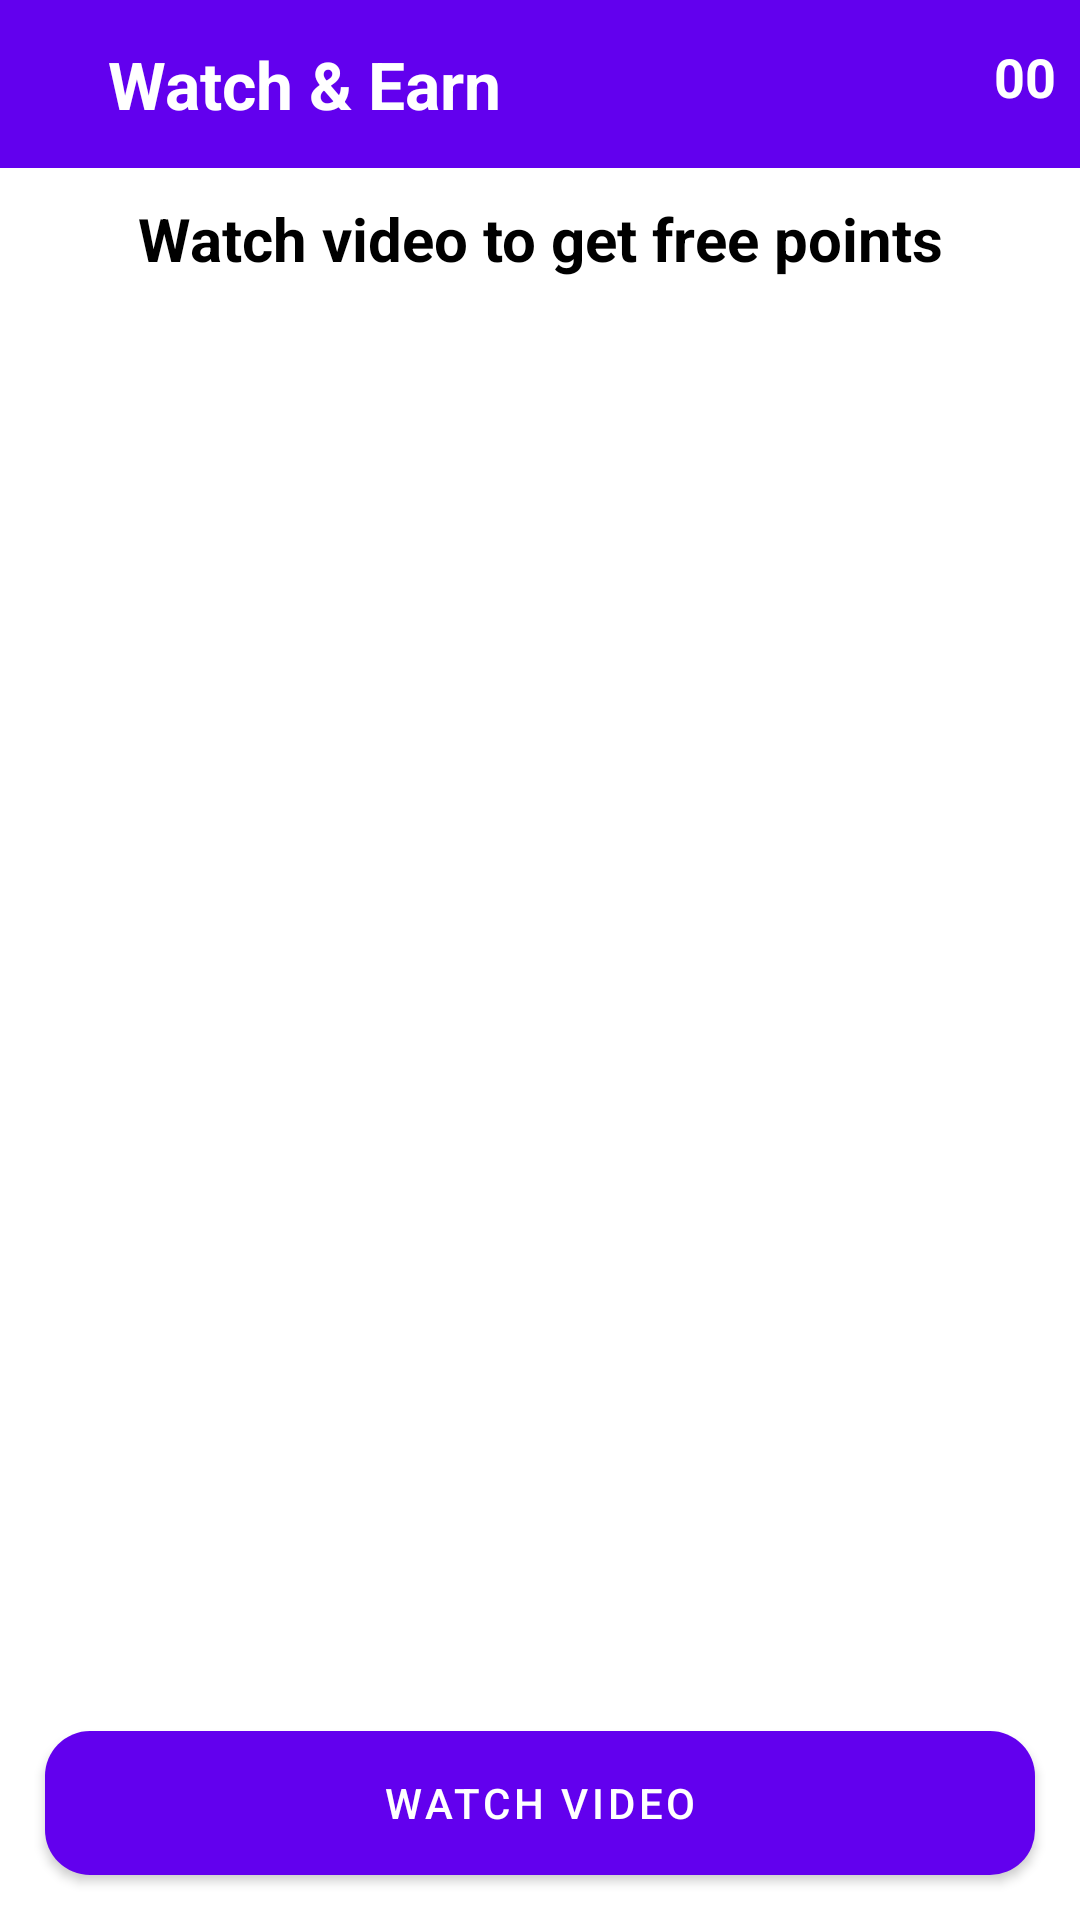

Android layout source for this screen:
<!-- AndroidManifest.xml: application theme Theme.EarningApps -->
<!-- res/layout/activity_watch.xml -->
<?xml version="1.0" encoding="utf-8"?>
<RelativeLayout xmlns:android="http://schemas.android.com/apk/res/android"
    xmlns:app="http://schemas.android.com/apk/res-auto"
    xmlns:tools="http://schemas.android.com/tools"
    android:layout_width="match_parent"
    android:layout_height="match_parent"
    tools:context=".ViewActivity.WatchActivity">



    <androidx.appcompat.widget.Toolbar
        android:id="@+id/watch_toolbar"
        android:layout_width="match_parent"
        android:layout_height="?attr/actionBarSize"
        android:layout_alignParentTop="true"
        android:background="@color/purple_500"
        tools:ignore="MissingConstraints">

        <RelativeLayout
            android:layout_width="match_parent"
            android:layout_height="wrap_content">

            <TextView
                android:layout_width="wrap_content"
                android:layout_height="wrap_content"
                android:layout_marginStart="20dp"
                android:textSize="22sp"
                android:textStyle="bold"
                android:textColor="@color/white"
                android:text="Watch &amp; Earn"/>

            <TextView
                android:id="@+id/coinText"
                android:layout_width="wrap_content"
                android:layout_height="wrap_content"
                android:layout_marginEnd="8dp"
                android:drawableEnd="@drawable/ic_coins"
                android:drawableRight="@drawable/ic_coins"
                android:drawablePadding="10dp"
                android:textColor="@color/white"
                android:textSize="18sp"
                android:textStyle="bold"
                android:text="00"
                android:layout_alignParentEnd="true"
                />

        </RelativeLayout>


    </androidx.appcompat.widget.Toolbar>


    <TextView
        android:layout_width="match_parent"
        android:layout_height="wrap_content"
        android:textSize="20sp"
        android:textStyle="bold"
        android:gravity="center_horizontal"
        android:padding="10dp"
        android:layout_below="@id/watch_toolbar"
        android:textColor="@color/black"
        android:text="@string/watch_video_to_get_free_points"/>



    <com.google.android.material.button.MaterialButton
        android:id="@+id/watchVideo"
        android:layout_width="match_parent"
        android:layout_height="wrap_content"
        android:layout_margin="15dp"
        android:background="@drawable/btn_style"
        android:text="Watch Video"
        android:textColor="@color/white"
        android:layout_alignParentBottom="true"
        />

    <com.google.android.material.button.MaterialButton
        android:id="@+id/watchVideo2"
        android:layout_width="match_parent"
        android:layout_height="wrap_content"
        android:layout_margin="15dp"
        android:background="@drawable/btn_style"
        android:text="Watch Video"
        android:visibility="gone"
        android:textColor="@color/white"
        android:layout_alignParentBottom="true"
        />


</RelativeLayout>
<!-- resources referenced by this layout -->
<resources>
  <!-- drawable btn_style (drawable) -->
  <?xml version="1.0" encoding="utf-8"?>
  <shape android:shape="rectangle" xmlns:android="http://schemas.android.com/apk/res/android">
  
      <corners
          android:radius="15dp"/>
      <gradient
          android:startColor="#2196F3"
          android:angle="45"
          android:endColor="#673AB7"/>
  
  </shape>
  <string name="watch_video_to_get_free_points">Watch video to get free points</string>
  <style name="Theme.EarningApps" parent="Theme.MaterialComponents.Light.NoActionBar">
          
          <item name="colorPrimary">@color/purple_500</item>
          <item name="colorPrimaryVariant">@color/purple_700</item>
          <item name="colorOnPrimary">@color/white</item>
          
          <item name="colorSecondary">@color/teal_200</item>
          <item name="colorSecondaryVariant">@color/teal_700</item>
          <item name="colorOnSecondary">@color/black</item>
          
          <item name="android:statusBarColor" tools:targetApi="l">?attr/colorPrimaryVariant</item>
          
      </style>
  <!-- not gathered from this repository: default colours our renderer supplied (Android Studio template values) -->
  <color name="purple_500">#FF6200EE</color>
  <color name="purple_700">#FF3700B3</color>
  <color name="teal_200">#FF03DAC5</color>
  <color name="teal_700">#FF018786</color>
  <color name="black">#FF000000</color>
  <color name="white">#FFFFFFFF</color>
</resources>
